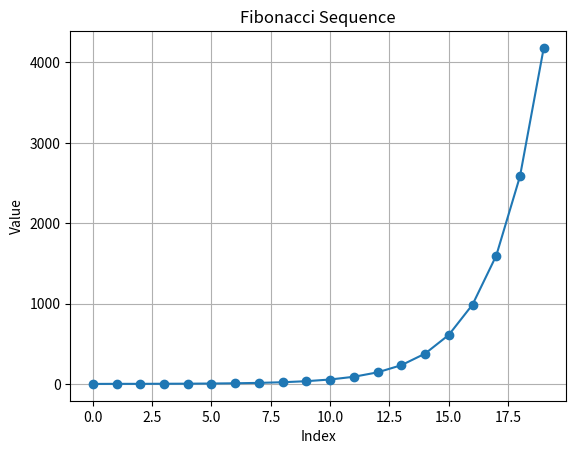

Here is the Python script that generated this plot:
import json
import matplotlib.pyplot as plt


class Fibonacci:
    def __init__(self, max_terms=None, include_negative=False, step=1):
        self.max_terms = max_terms
        self.include_negative = include_negative
        self.step = step
        self.current = 0
        self.next = 1
        self.count = 0
        self.direction = 1
        self.cache = {0: 0, 1: 1}

    def __iter__(self):
        return self

    def __next__(self):
        if self.max_terms is not None and self.count >= self.max_terms:
            raise StopIteration

        if self.direction == -1:
            current = self.current
            self.current, self.next = self.next, self.current - self.next
        else:
            current = self.current
            self.current, self.next = self.next, self.current + self.next

        for _ in range(self.step - 1):
            self.current, self.next = self.next, self.current + self.next

        self.count += 1
        return current

    def toggle_direction(self):
        """
        this function toggles the direction of the fibonacci sequence
        :return:
        """
        if self.include_negative:
            self.direction *= -1

    def calculate(self, n):
        """
        this function calculates nth term of the Fibonacci sequence.
        :param n:
        :return:
        """
        if n in self.cache:
            return self.cache[n]
        if n > 0:
            self.cache[n] = self.calculate(n - 1) + self.calculate(n - 2)
        else:
            self.cache[n] = self.calculate(n + 2) - self.calculate(n + 1)
        return self.cache[n]


# *** Fibonacci qatori bilan ishlash ***
# 1. 10 ta Fibonacci sonlarini chiqarish
print("10 ta Fibonacci sonlari:")
fib = Fibonacci(max_terms=10)
for num in fib:
    print(num, end=" ")

# 2. Manfiy Fibonacci qatorini chiqarish
print("\n\nManfiy Fibonacci sonlari:")
fib_negative = Fibonacci(max_terms=10, include_negative=True)
fib_negative.toggle_direction()
for num in fib_negative:
    print(num, end=" ")

# 3. Har 2-sonni chiqarish
print("\n\nHar 2-son:")
fib_step = Fibonacci(max_terms=10, step=2)
for num in fib_step:
    print(num, end=" ")

# 4. Muayyan Fibonacci sonlarini hisoblash
print("\n\nMuayyan sonlarni hisoblash:")
fib_calc = Fibonacci()
print(f"F(20): {fib_calc.calculate(20)}")
print(f"F(-5): {fib_calc.calculate(-5)}")

# 5. Fibonacci qatorini grafikda tasvirlash
fib_graph = Fibonacci(max_terms=20)
values = [num for num in fib_graph]
plt.plot(values, marker="o")
plt.title("Fibonacci Sequence")
plt.xlabel("Index")
plt.ylabel("Value")
plt.grid()
plt.show()

# 6. JSON faylga saqlash
fib_json = Fibonacci(max_terms=10)
values = [num for num in fib_json]
with open("fibonacci.json", "w") as file:
    json.dump(values, file)
print("\nFibonacci qatori JSON faylga saqlandi.")

# 7. Statistik tahlil
print("\nStatistik tahlil:")
fib_stats = Fibonacci(max_terms=10)
values = [num for num in fib_stats]
print(f"Fibonacci qatori: {values}")
print(f"Eng katta son: {max(values)}")
print(f"O'rtacha qiymat: {sum(values) / len(values)}")
